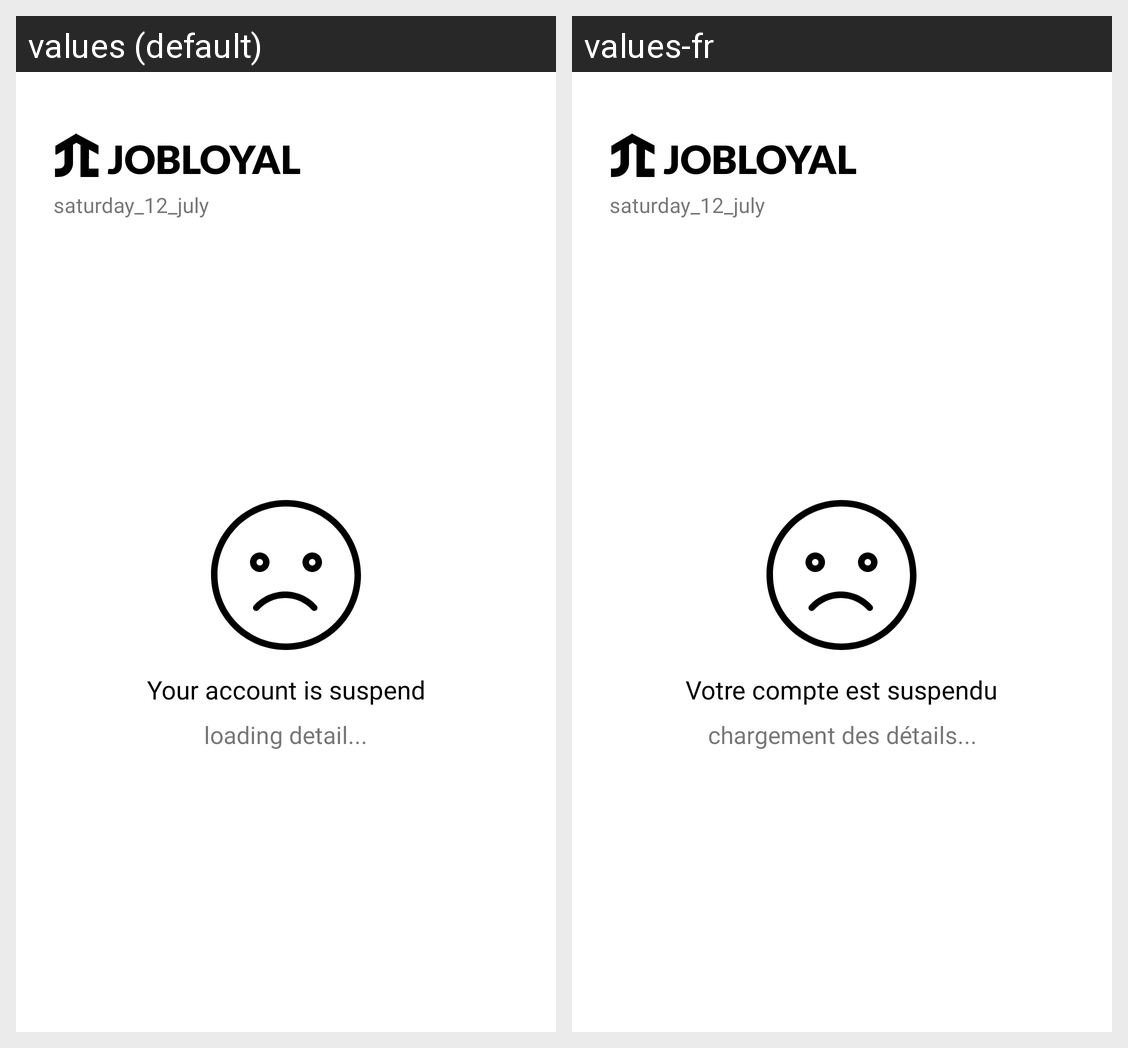

Translations of the strings shown on this Android screen, per locale in the grid:
Android screen res/layout/suspend_fragment.xml rendered under 2 locales, left to right: values (default), values-fr. Device: Nexus 5 (rendered at 1080×1920; each locale shown at half size, 540×960, under a caption strip naming it); theme Theme.Jobloyal.
Strings drawn on this screen, with the default value and each locale's value (text and hints the layout hard-codes, and strings that could not be matched under every locale, appear in the picture but are not listed):

your_account_is_suspend
  values: Your account is suspend
  values-fr: Votre compte est suspendu

loading_detail
  values: loading detail...
  values-fr: chargement des détails...
